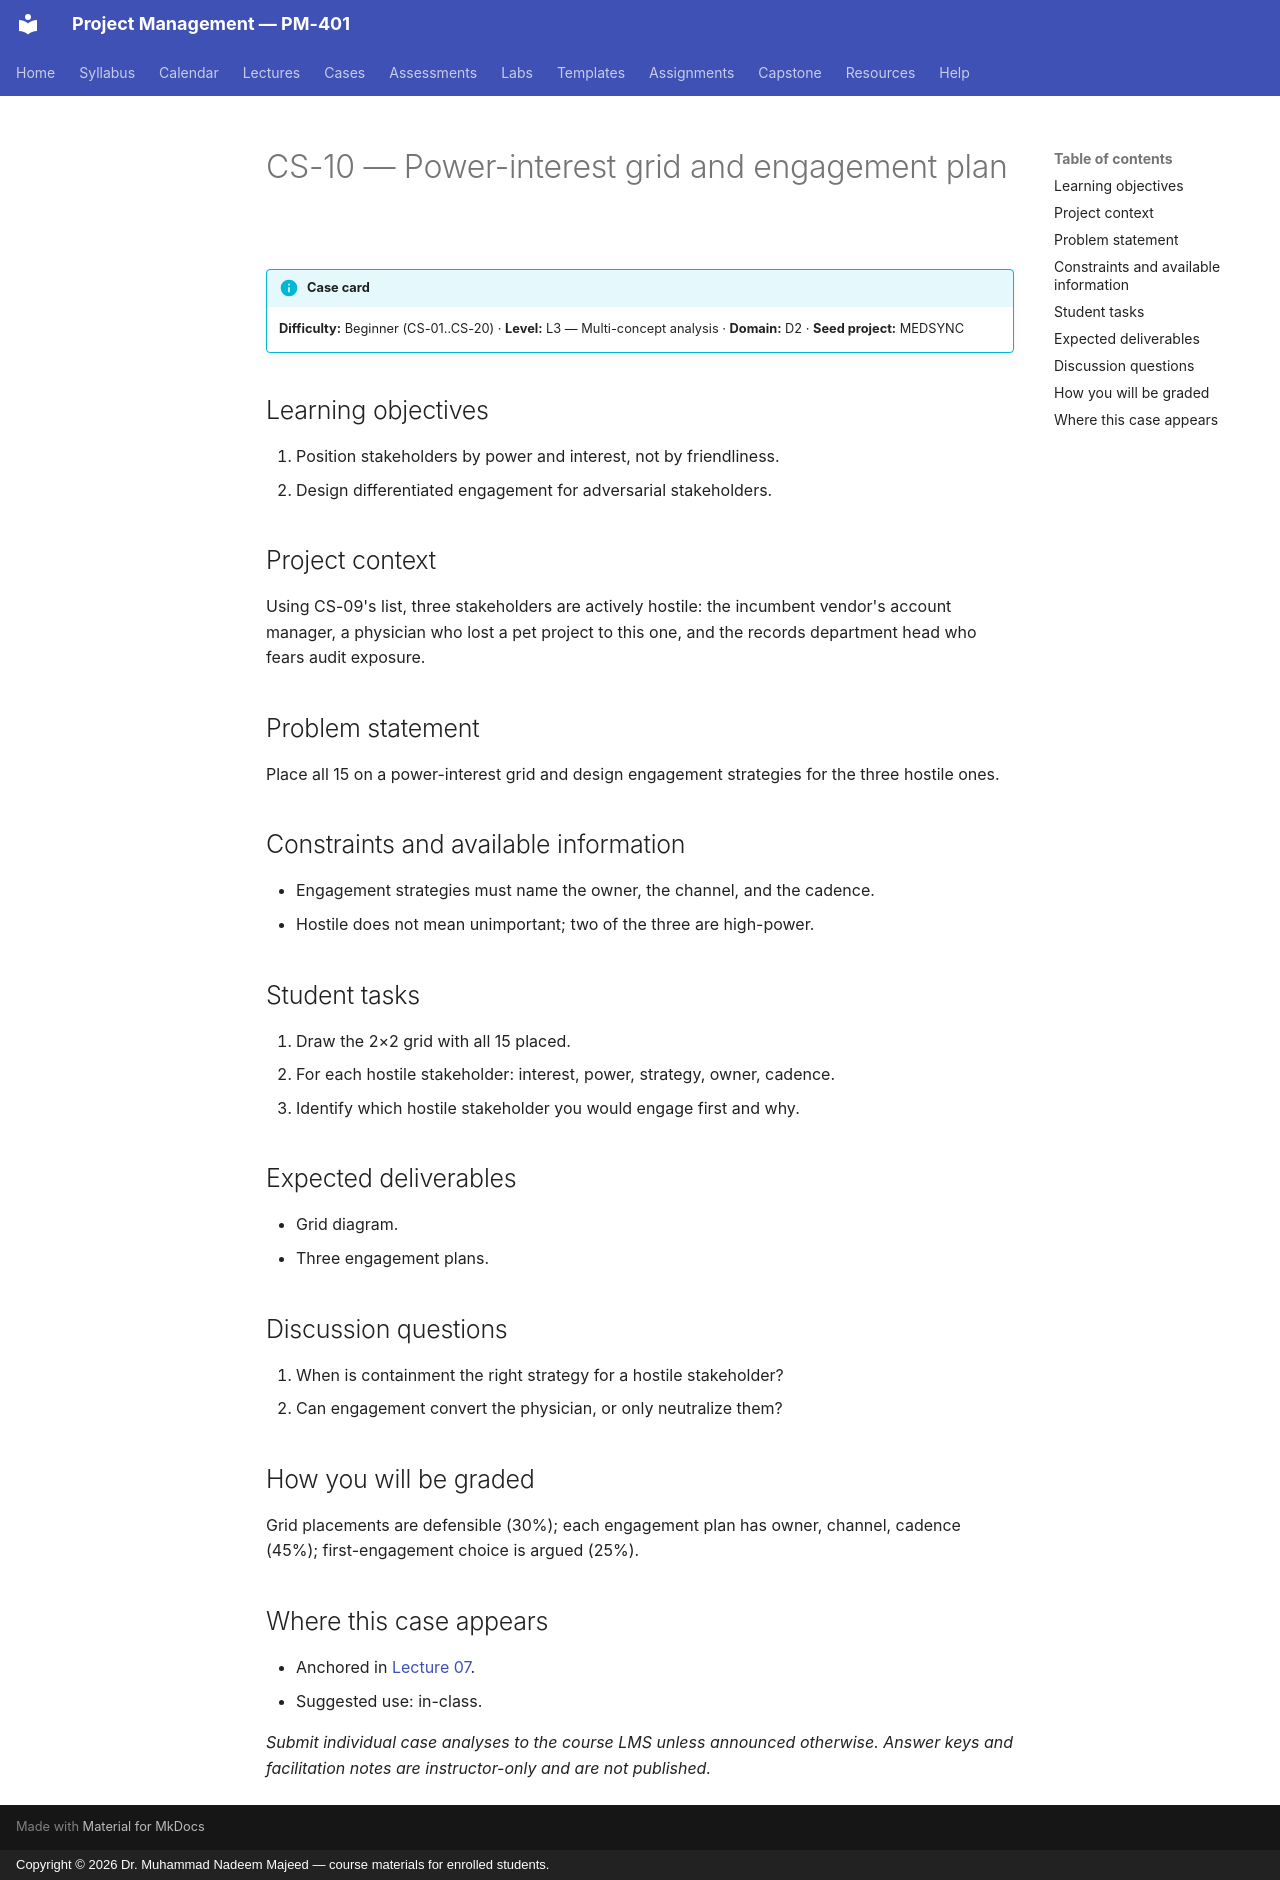

repository: nadeem-majeedch/Project-Management · page: cases/CS-10/index.html · generator: mkdocs · copyright: Copyright © 2026 Dr. Muhammad Nadeem Majeed — course materials for enrolled students.

<!-- AUTO-GENERATED from planning/*.yaml via tools/scaffold.py. Edit the YAML, not this file. -->

# CS-10 — Power-interest grid and engagement plan

!!! info "Case card"
    **Difficulty:** Beginner (CS-01..CS-20) ·
    **Level:** L3 — Multi-concept analysis ·
    **Domain:** D2 · **Seed project:** MEDSYNC

## Learning objectives

1. Position stakeholders by power and interest, not by friendliness.
2. Design differentiated engagement for adversarial stakeholders.

## Project context

Using CS-09's list, three stakeholders are actively hostile: the incumbent vendor's account manager, a physician who lost a pet project to this one, and the records department head who fears audit exposure.

## Problem statement

Place all 15 on a power-interest grid and design engagement strategies for the three hostile ones.

## Constraints and available information

- Engagement strategies must name the owner, the channel, and the cadence.
- Hostile does not mean unimportant; two of the three are high-power.

## Student tasks

1. Draw the 2×2 grid with all 15 placed.
2. For each hostile stakeholder: interest, power, strategy, owner, cadence.
3. Identify which hostile stakeholder you would engage first and why.

## Expected deliverables

- Grid diagram.
- Three engagement plans.

## Discussion questions

1. When is containment the right strategy for a hostile stakeholder?
1. Can engagement convert the physician, or only neutralize them?

## How you will be graded

Grid placements are defensible (30%); each engagement plan has owner, channel, cadence (45%); first-engagement choice is argued (25%).

## Where this case appears

- Anchored in [Lecture 07](../lectures/L07-07-stakeholders.md).
- Suggested use: in-class.

*Submit individual case analyses to the course LMS unless announced otherwise.
Answer keys and facilitation notes are instructor-only and are not published.*
